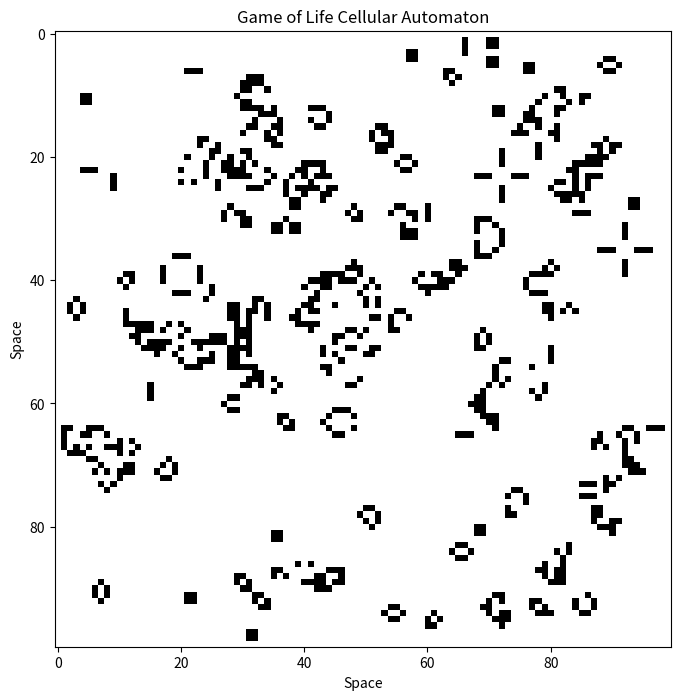

Python code for this plot:
import numpy as np
import matplotlib.pyplot as plt

# Define the game of life update rule
def game_of_life(state):
    # Count the number of neighbors for each cell
    neighbors = np.zeros_like(state)
    neighbors[1:-1, 1:-1] = (
        state[:-2, :-2] + state[:-2, 1:-1] + state[:-2, 2:] +
        state[1:-1, :-2] + state[1:-1, 2:] +
        state[2:, :-2] + state[2:, 1:-1] + state[2:, 2:]
    )

    # Apply the game of life rules
    next_state = np.where((state == 1) & (neighbors == 2) | (neighbors == 3), 1, 0)
    return next_state

# Initialize the cellular automaton grid
grid_size = (100, 100)
initial_state = np.random.randint(0, 2, size=grid_size)

# Evolve the cellular automaton
num_steps = 100
states = [initial_state]
for _ in range(num_steps):
    next_state = game_of_life(states[-1])
    states.append(next_state)

# Visualize the final state of the cellular automaton
fig, ax = plt.subplots(figsize=(8, 8))
ax.imshow(states[-1], cmap='binary')
ax.set_title('Game of Life Cellular Automaton')
ax.set_xlabel('Space')
ax.set_ylabel('Space')
plt.savefig('game_of_life_cellular_automaton_v4.png', format='png')
